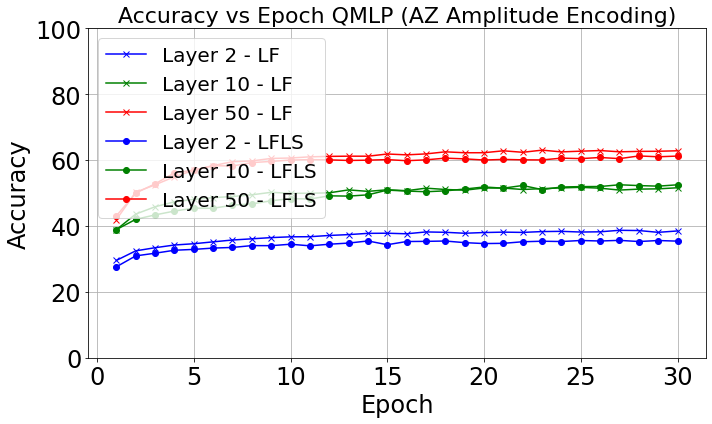

The data file committed next to this chart (first rows):
Epoch, L 2 LF, L 10 LF, L 50 LF, L 2 LFLS, L 10 LFLS, L 50 LFLS, , , , , , 
1, 29.57, 38.90, 41.96, 27.63, 38.92, 43.10, , , , , , 
2, 32.47, 43.63, 50.27, 30.94, 42.04, 50.02, , , , , , 100
3, 33.42, 45.85, 52.51, 31.75, 43.38, 52.81, , , , , , 
4, 34.24, 47.36, 54.97, 32.65, 44.54, 56.14, , , , , , 
5, 34.63, 48.08, 56.91, 32.91, 45.44, 56.96, , , , , , 
6, 35.20, 48.63, 58.36, 33.31, 45.39, 58.32, , , , , , 
7, 35.76, 48.96, 59.52, 33.50, 46.35, 58.23, , , , , , 
8, 36.12, 49.48, 59.77, 34.06, 46.71, 59.26, , , , , , 
9, 36.49, 50.24, 60.52, 34.04, 47.67, 59.62, , , , , , 
10, 36.73, 49.93, 60.66, 34.48, 48.33, 60.04, , , , , , 
11, 36.76, 49.95, 61.01, 33.99, 48.20, 60.15, , , , , , 
12, 37.14, 50.09, 61.15, 34.48, 49.17, 60.09, , , , , , 
13, 37.40, 50.97, 61.21, 34.83, 49.09, 59.91, , , , , , 
14, 37.78, 50.53, 61.20, 35.47, 49.47, 60.00, , , , , , 
15, 37.82, 51.01, 61.87, 34.33, 50.91, 60.17, , , , , , 
16, 37.65, 50.73, 61.61, 35.30, 50.62, 59.83, , , , , , 
17, 38.21, 51.50, 61.90, 35.35, 50.41, 60.10, , , , , , 
18, 38.10, 51.10, 62.53, 35.45, 50.68, 60.61, , , , , , 
19, 37.81, 50.88, 62.25, 34.96, 51.23, 60.39, , , , , , 
20, 38.03, 51.55, 62.26, 34.68, 51.86, 60.04, , , , , , 
21, 38.15, 51.53, 62.84, 34.75, 51.50, 60.23, , , , , , 
22, 38.07, 51.09, 62.39, 35.23, 52.31, 60.10, , , , , , 
23, 38.32, 51.36, 63.04, 35.39, 51.06, 60.07, , , , , , 
24, 38.39, 51.58, 62.51, 35.30, 51.85, 60.61, , , , , , 
25, 38.18, 51.75, 62.73, 35.61, 51.97, 60.47, , , , , , 
26, 38.25, 51.49, 62.92, 35.46, 52.00, 60.81, , , , , , 
27, 38.71, 50.92, 62.54, 35.65, 52.53, 60.46, , , , , , 
28, 38.63, 51.21, 62.66, 35.30, 52.28, 61.28, , , , , , 
29, 38.09, 51.29, 62.70, 35.60, 52.11, 61.03, , , , , , 
30, 38.51, 51.62, 62.85, 35.42, 52.52, 61.24, , , , , , 
